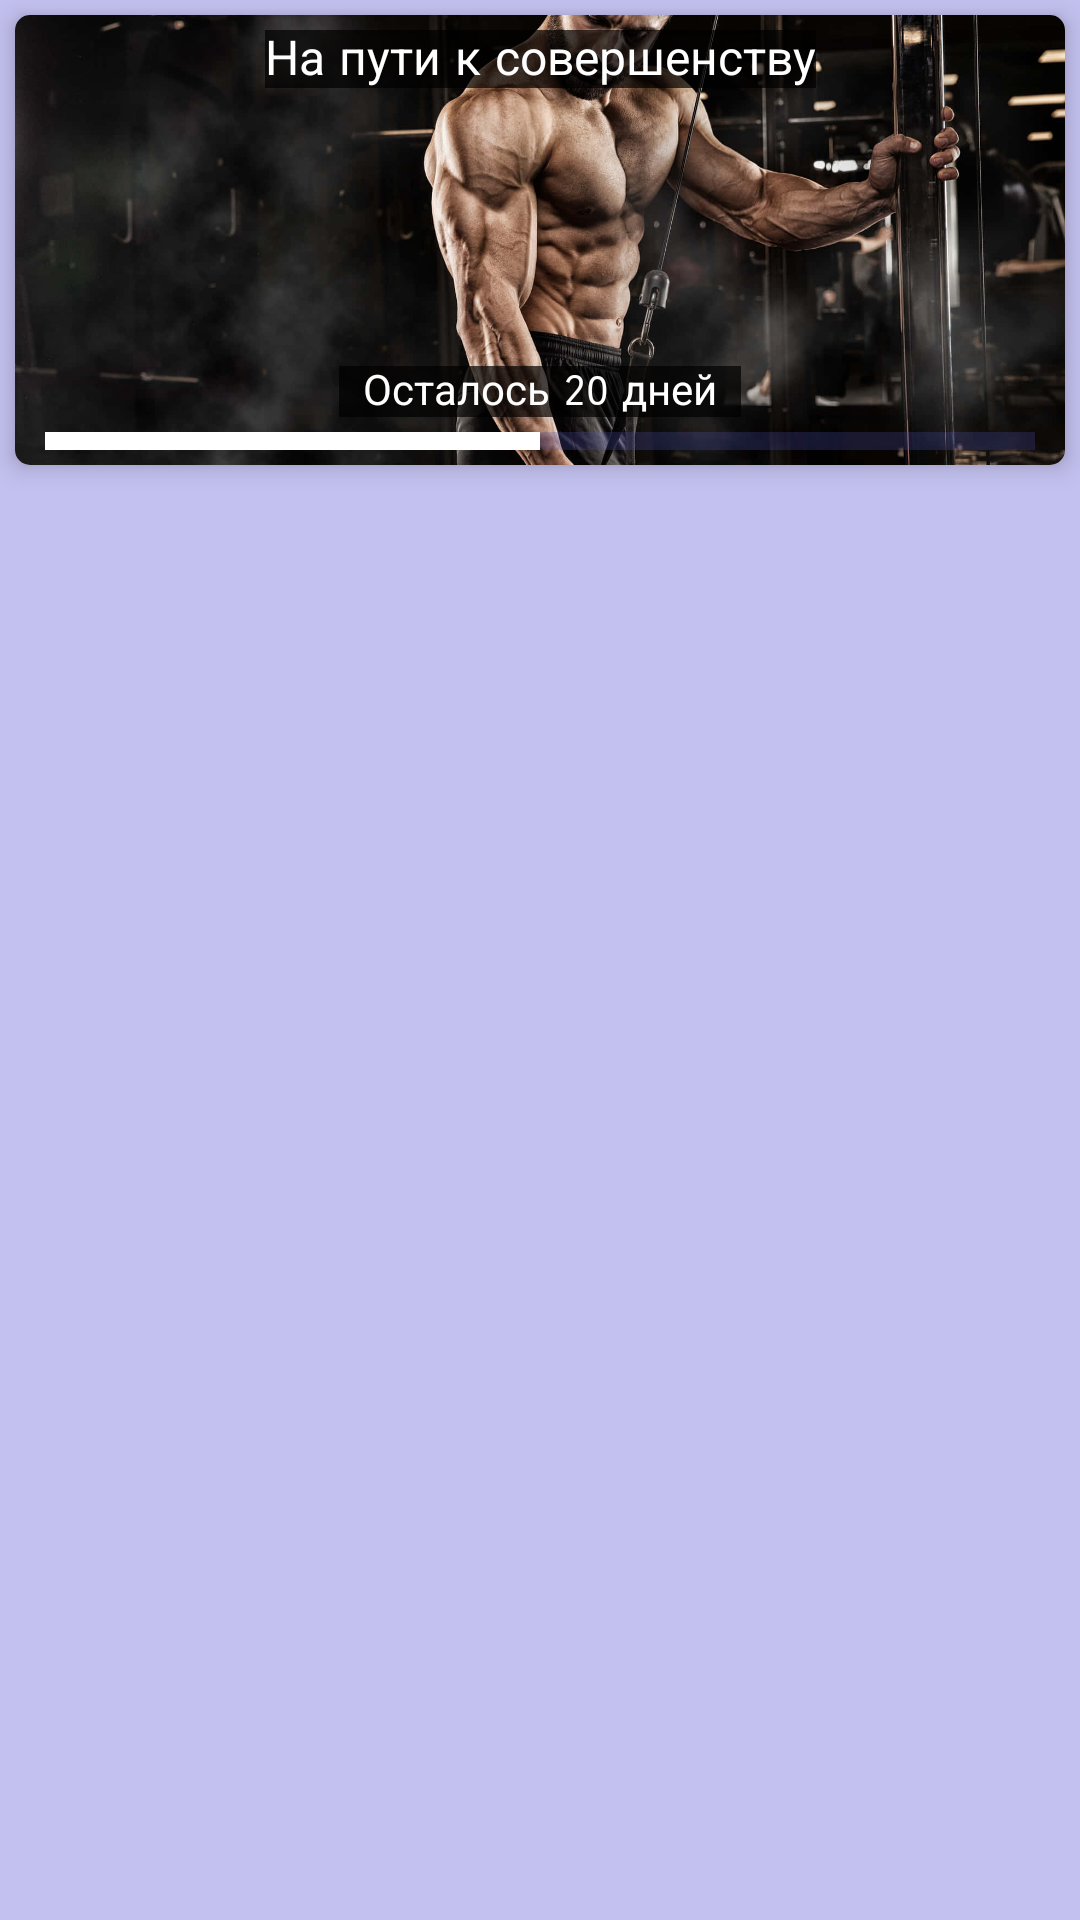

Layout XML and referenced resources for this Android screen:
<!-- AndroidManifest.xml: application theme Theme.FitnessApp -->
<!-- res/layout/fragment_days.xml -->
<?xml version="1.0" encoding="utf-8"?>
<FrameLayout xmlns:android="http://schemas.android.com/apk/res/android"
    xmlns:app="http://schemas.android.com/apk/res-auto"
    xmlns:tools="http://schemas.android.com/tools"
    android:layout_width="match_parent"
    android:layout_height="match_parent"
    tools:context=".fragments.DaysFragment">

    <androidx.constraintlayout.widget.ConstraintLayout
        android:layout_width="match_parent"
        android:layout_height="match_parent"
        android:background="@color/violet_bg">

        <androidx.recyclerview.widget.RecyclerView
            android:id="@+id/rcViewDays"
            android:layout_width="match_parent"
            android:layout_height="0dp"
            android:layout_margin="5dp"
            app:layout_constraintBottom_toBottomOf="parent"
            app:layout_constraintEnd_toEndOf="parent"
            app:layout_constraintStart_toStartOf="parent"
            app:layout_constraintTop_toBottomOf="@+id/cardView" />

        <androidx.cardview.widget.CardView
            android:id="@+id/cardView"
            android:layout_width="0dp"
            android:layout_height="150dp"
            android:layout_margin="5dp"
            app:cardCornerRadius="5dp"
            app:cardElevation="5dp"
            app:layout_constraintEnd_toEndOf="parent"
            app:layout_constraintStart_toStartOf="parent"
            app:layout_constraintTop_toTopOf="parent">

            <androidx.constraintlayout.widget.ConstraintLayout
                android:layout_width="match_parent"
                android:layout_height="match_parent">

                <ImageView
                    android:id="@+id/imageView"
                    android:layout_width="wrap_content"
                    android:layout_height="wrap_content"
                    android:scaleType="centerCrop"
                    android:src="@drawable/fitness_bg"
                    app:layout_constraintBottom_toBottomOf="parent"
                    app:layout_constraintEnd_toEndOf="parent"
                    app:layout_constraintStart_toStartOf="parent"
                    app:layout_constraintTop_toTopOf="parent" />

                <TextView
                    android:id="@+id/textView2"
                    android:layout_width="wrap_content"
                    android:layout_height="wrap_content"
                    android:layout_marginTop="5dp"
                    android:background="@color/black_light"
                    android:fontFamily="sans-serif-smallcaps"
                    android:text="@string/slogan"
                    android:textColor="@color/white"
                    android:textSize="16sp"
                    app:layout_constraintEnd_toEndOf="parent"
                    app:layout_constraintStart_toStartOf="parent"
                    app:layout_constraintTop_toTopOf="parent" />

                <ProgressBar
                    android:id="@+id/pB"
                    style="?android:attr/progressBarStyleHorizontal"
                    android:layout_width="0dp"
                    android:layout_height="wrap_content"
                    android:layout_marginLeft="10dp"
                    android:layout_marginRight="10dp"
                    android:progress="50"
                    android:progressBackgroundTint="@color/violet"
                    android:progressTint="@color/white"
                    android:scaleY="1.5"
                    app:layout_constraintBottom_toBottomOf="parent"
                    app:layout_constraintEnd_toEndOf="@+id/imageView"
                    app:layout_constraintStart_toStartOf="parent" />

                <TextView
                    android:id="@+id/tvRestDays"
                    android:layout_width="wrap_content"
                    android:layout_height="wrap_content"
                    android:background="@color/black_light"
                    android:fontFamily="sans-serif-smallcaps"
                    android:paddingStart="8dp"
                    android:paddingEnd="8dp"
                    android:text="Осталось 20 дней"
                    android:textColor="@color/white"
                    app:layout_constraintBottom_toTopOf="@+id/pB"
                    app:layout_constraintEnd_toEndOf="@+id/pB"
                    app:layout_constraintStart_toStartOf="@+id/pB" />
            </androidx.constraintlayout.widget.ConstraintLayout>
        </androidx.cardview.widget.CardView>
    </androidx.constraintlayout.widget.ConstraintLayout>
</FrameLayout>
<!-- resources referenced by this layout -->
<resources>
  <color name="black_light">#B2000000</color>
  <color name="violet">#5051B6</color>
  <color name="violet_bg">#CCB5B5EB</color>
  <color name="white">#FFFFFFFF</color>
  <!-- drawable fitness_bg: jpg bitmap (drawable, 117011 bytes) -->
  <string name="slogan">На пути к совершенству</string>
  <style name="Theme.FitnessApp" parent="Theme.Material3.DayNight.NoActionBar">
          <item name="windowActionBar">true</item>
          <item name="windowNoTitle">false</item>
          <item name="android:windowFullscreen">true</item>
  
          
          
      </style>
</resources>
